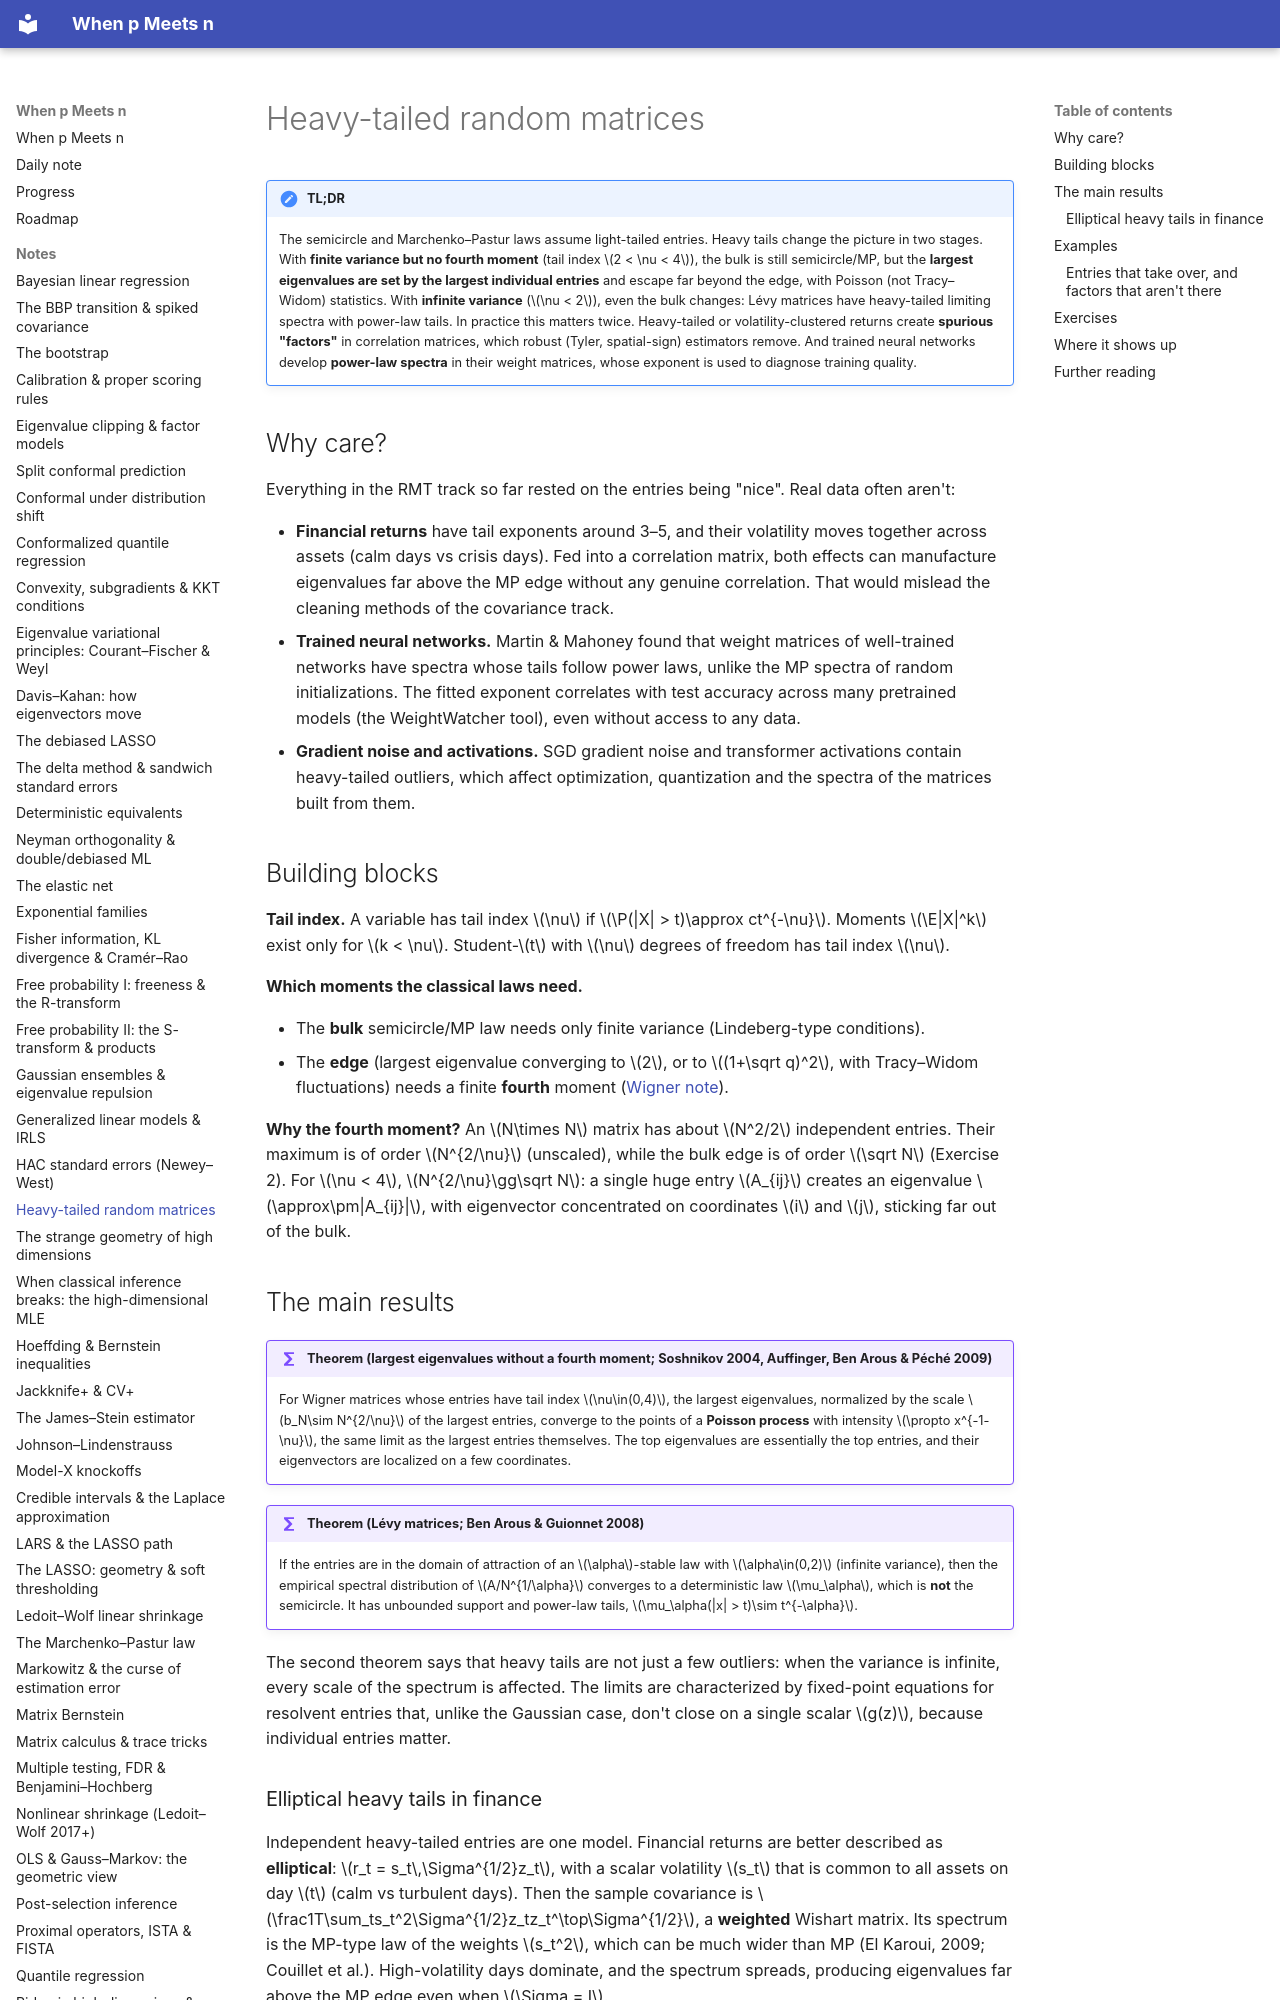

repository: BCTMM/High-Dimensional-Statistics-Notes · page: notes/heavy-tailed-rmt/index.html · generator: mkdocs

# Heavy-tailed random matrices

!!! tldr "TL;DR"
    The semicircle and Marchenko–Pastur laws assume light-tailed entries. Heavy tails change the picture in two stages. With **finite variance but no fourth moment** (tail index $2 < \nu < 4$), the bulk is still semicircle/MP, but the **largest eigenvalues are set by the largest individual entries** and escape far beyond the edge, with Poisson (not Tracy–Widom) statistics.
    With **infinite variance** ($\nu < 2$), even the bulk changes: Lévy matrices have heavy-tailed limiting spectra with power-law tails. In practice this matters twice. Heavy-tailed or volatility-clustered returns create **spurious "factors"** in correlation matrices, which robust (Tyler, spatial-sign) estimators remove. And trained neural networks develop **power-law spectra** in their weight matrices, whose exponent is used to diagnose training quality.

## Why care?

Everything in the RMT track so far rested on the entries being "nice". Real data often aren't:

- **Financial returns** have tail exponents around 3–5, and their volatility moves together across assets (calm days vs crisis days). Fed into a correlation matrix, both effects can manufacture eigenvalues far above the MP edge without any genuine correlation. That would mislead the cleaning methods of the covariance track.
- **Trained neural networks.** Martin & Mahoney found that weight matrices of well-trained networks have spectra whose tails follow power laws, unlike the MP spectra of random initializations. The fitted exponent correlates with test accuracy across many pretrained models (the WeightWatcher tool), even without access to any data.
- **Gradient noise and activations.** SGD gradient noise and transformer activations contain heavy-tailed outliers, which affect optimization, quantization and the spectra of the matrices built from them.

## Building blocks

**Tail index.** A variable has tail index $\nu$ if $\P(|X| > t)\approx ct^{-\nu}$. Moments $\E|X|^k$ exist only for $k < \nu$. Student-$t$ with $\nu$ degrees of freedom has tail index $\nu$.

**Which moments the classical laws need.**

- The **bulk** semicircle/MP law needs only finite variance (Lindeberg-type conditions).
- The **edge** (largest eigenvalue converging to $2$, or to $(1+\sqrt q)^2$, with Tracy–Widom fluctuations) needs a finite **fourth** moment ([Wigner note](wigner-semicircle.md)).

**Why the fourth moment?** An $N\times N$ matrix has about $N^2/2$ independent entries. Their maximum is of order $N^{2/\nu}$ (unscaled), while the bulk edge is of order $\sqrt N$ (Exercise 2). For $\nu < 4$, $N^{2/\nu}\gg\sqrt N$: a single huge entry $A_{ij}$ creates an eigenvalue $\approx\pm|A_{ij}|$, with eigenvector concentrated on coordinates $i$ and $j$, sticking far out of the bulk.

## The main results

!!! theorem "Theorem (largest eigenvalues without a fourth moment; Soshnikov 2004, Auffinger, Ben Arous & Péché 2009)"
    For Wigner matrices whose entries have tail index $\nu\in(0,4)$, the largest eigenvalues, normalized by the scale $b_N\sim N^{2/\nu}$ of the largest entries, converge to the points of a **Poisson process** with intensity $\propto x^{-1-\nu}$, the same limit as the largest entries themselves. The top eigenvalues are essentially the top entries, and their eigenvectors are localized on a few coordinates.

!!! theorem "Theorem (Lévy matrices; Ben Arous & Guionnet 2008)"
    If the entries are in the domain of attraction of an $\alpha$-stable law with $\alpha\in(0,2)$ (infinite variance), then the empirical spectral distribution of $A/N^{1/\alpha}$ converges to a deterministic law $\mu_\alpha$, which is **not** the semicircle. It has unbounded support and power-law tails, $\mu_\alpha(|x| > t)\sim t^{-\alpha}$.

The second theorem says that heavy tails are not just a few outliers: when the variance is infinite, every scale of the spectrum is affected. The limits are characterized by fixed-point equations for resolvent entries that, unlike the Gaussian case, don't close on a single scalar $g(z)$, because individual entries matter.
